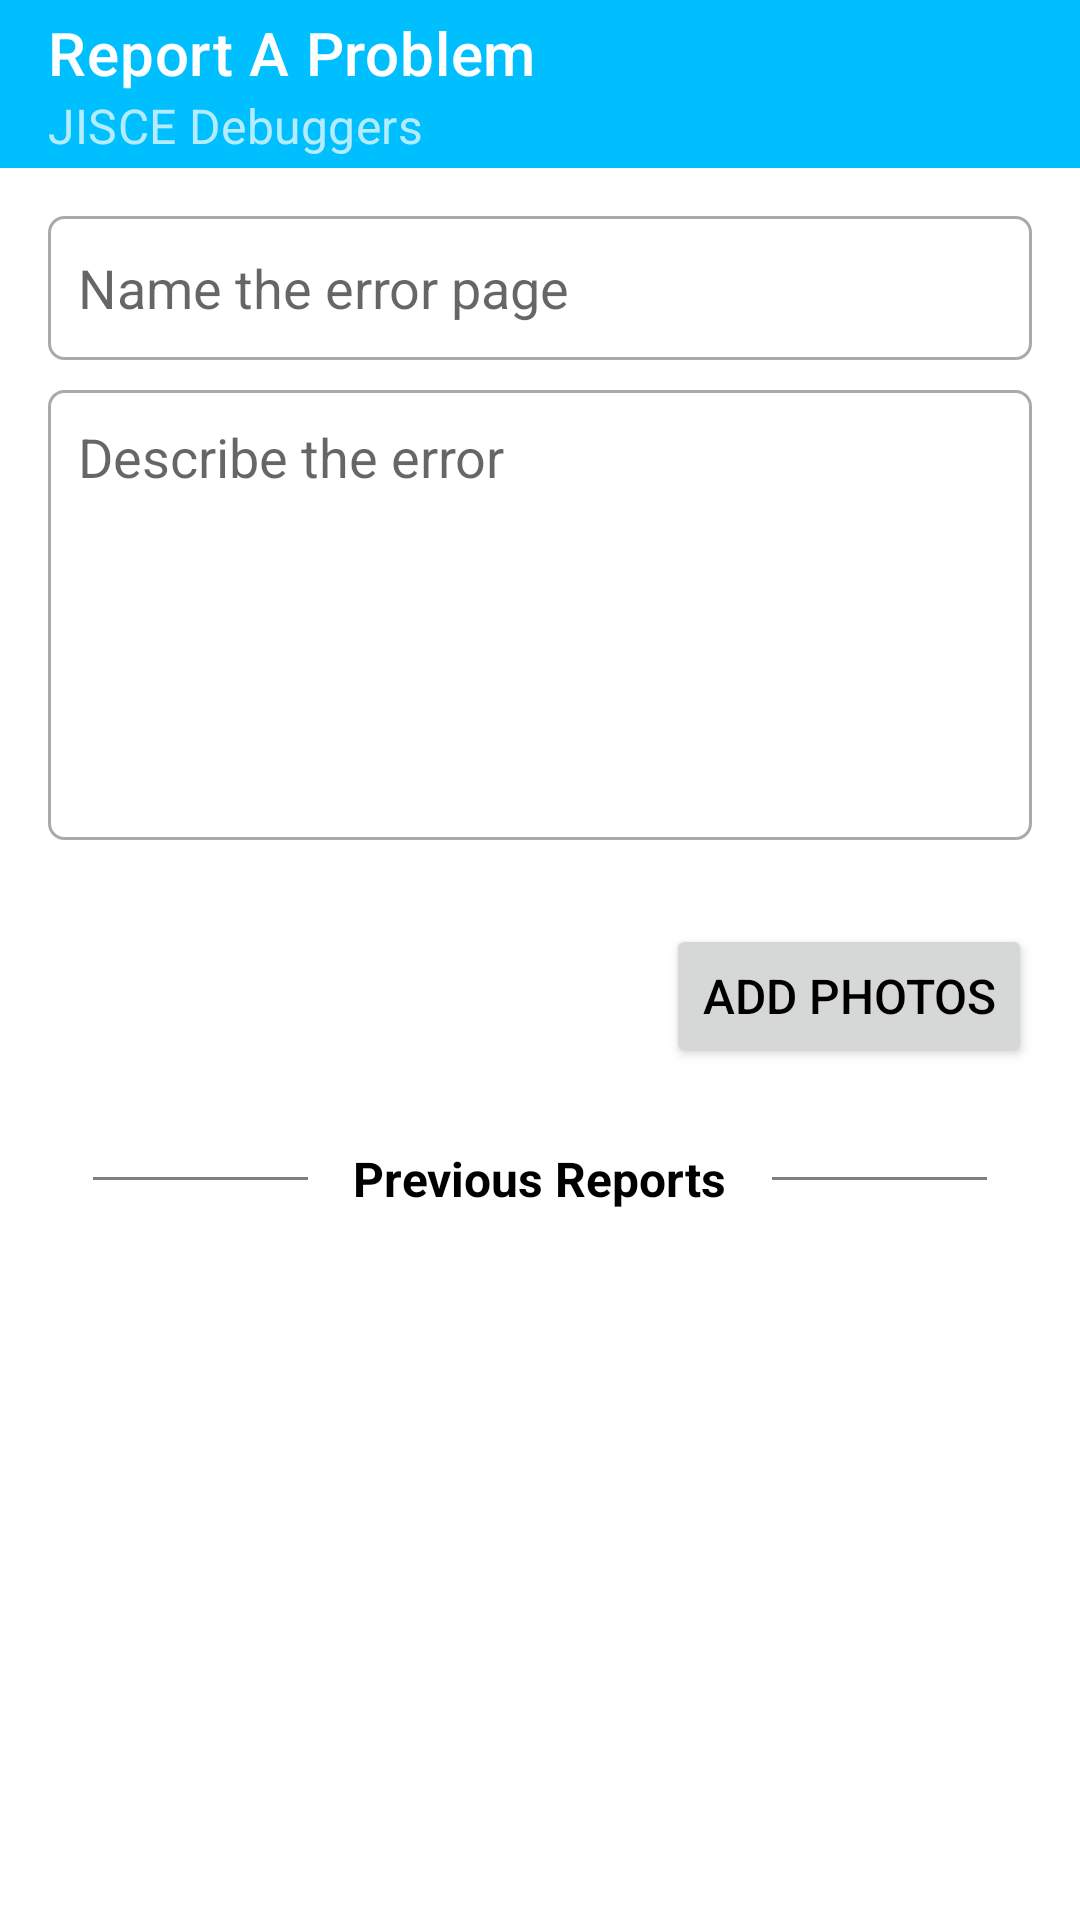

Reconstruct the res/layout file that produces this screen, plus the resources it refers to.
<!-- AndroidManifest.xml: application theme Theme.JISCEDebuggers -->
<!-- res/layout/activity_report.xml -->
<?xml version="1.0" encoding="utf-8"?>
<LinearLayout xmlns:android="http://schemas.android.com/apk/res/android"
    xmlns:app="http://schemas.android.com/apk/res-auto"
    xmlns:tools="http://schemas.android.com/tools"
    android:layout_width="match_parent"
    android:layout_height="match_parent"
    android:background="@drawable/bottomsheet_dialog_bg"
    android:orientation="vertical"
    tools:context=".Activities.ReportActivity">

    <androidx.appcompat.widget.Toolbar
        android:id="@+id/toolbar"
        android:layout_width="match_parent"
        android:layout_height="wrap_content"
        android:background="?attr/colorPrimary"
        android:minHeight="?attr/actionBarSize"
        android:theme="@style/ThemeOverlay.MaterialComponents.Dark.ActionBar"
        app:navigationIcon="@drawable/ic_arrow_back"
        app:subtitle="@string/app_name"
        app:title="Report A Problem" />

    <androidx.core.widget.NestedScrollView
        android:layout_width="match_parent"
        android:layout_height="match_parent"
        android:fillViewport="true">

        <LinearLayout
            android:layout_width="match_parent"
            android:layout_height="wrap_content"
            android:orientation="vertical">

            <LinearLayout
                android:layout_width="match_parent"
                android:layout_height="wrap_content"
                android:orientation="vertical"
                android:padding="16dp">

                <EditText
                    android:id="@+id/repoertTitle"
                    android:layout_width="match_parent"
                    android:layout_height="wrap_content"
                    android:layout_marginBottom="10dp"
                    android:background="@drawable/edittext_bg"
                    android:drawablePadding="10dp"
                    android:ems="10"
                    android:hint="Name the error page"
                    android:inputType="text"
                    android:minHeight="48dp"
                    android:singleLine="true" />

                <EditText
                    android:id="@+id/reportDescription"
                    android:layout_width="match_parent"
                    android:layout_height="wrap_content"
                    android:layout_marginBottom="10dp"
                    android:background="@drawable/edittext_bg"
                    android:drawablePadding="10dp"
                    android:ems="10"
                    android:gravity="top|left"
                    android:hint="Describe the error"
                    android:inputType="textMultiLine|textEmailAddress"
                    android:minHeight="150dp"
                    android:paddingTop="10dp"
                    android:paddingBottom="10dp"
                    android:singleLine="true" />

                <androidx.recyclerview.widget.RecyclerView
                    android:id="@+id/reportSS"
                    android:layout_width="match_parent"
                    android:layout_height="wrap_content"
                    android:layout_marginBottom="10dp"
                    android:padding="4dp">

                </androidx.recyclerview.widget.RecyclerView>

                <Button
                    android:id="@+id/upload"
                    android:layout_width="wrap_content"
                    android:layout_height="wrap_content"
                    android:layout_gravity="right"
                    android:layout_marginBottom="10dp"
                    android:drawableLeft="@drawable/ic_add_photo"
                    android:drawableTint="?attr/colorOnPrimary"
                    android:text="Add Photos"
                    android:textSize="16sp"
                    app:cornerRadius="25dp"
                    app:strokeColor="?attr/colorPrimary"
                    app:strokeWidth="2dp"
                    tools:ignore="TouchTargetSizeCheck" />

            </LinearLayout>

            <LinearLayout
                android:layout_width="match_parent"
                android:layout_height="wrap_content"
                android:layout_marginStart="16dp"
                android:layout_marginEnd="16dp"
                android:orientation="horizontal">

                <View
                    android:layout_width="match_parent"
                    android:layout_height="1dp"
                    android:layout_gravity="center_vertical"
                    android:layout_marginLeft="15dp"
                    android:layout_marginRight="15dp"
                    android:layout_weight="1"
                    android:background="@color/gray" />

                <TextView
                    android:layout_width="wrap_content"
                    android:layout_height="wrap_content"
                    android:text="Previous Reports"
                    android:textSize="16sp"
                    android:textStyle="bold" />

                <View
                    android:layout_width="match_parent"
                    android:layout_height="1dp"
                    android:layout_gravity="center_vertical"
                    android:layout_marginLeft="15dp"
                    android:layout_marginRight="15dp"
                    android:layout_weight="1"
                    android:background="@color/gray" />
            </LinearLayout>

            <androidx.recyclerview.widget.RecyclerView
                android:id="@+id/prevReports"
                android:layout_width="match_parent"
                android:layout_height="match_parent" />
        </LinearLayout>
    </androidx.core.widget.NestedScrollView>

</LinearLayout>
<!-- resources referenced by this layout -->
<resources>
  <color name="gray">#FF808080</color>
  <!-- drawable bottomsheet_dialog_bg (drawable) -->
  <?xml version="1.0" encoding="utf-8"?>
  <shape xmlns:android="http://schemas.android.com/apk/res/android">
  
      <solid android:color="?android:attr/windowBackground"/>
      <corners android:topLeftRadius="25dp" android:topRightRadius="25dp"/>
  
  </shape>
  <!-- drawable edittext_bg (drawable) -->
  <?xml version="1.0" encoding="utf-8"?>
  <shape android:shape="rectangle"
      xmlns:android="http://schemas.android.com/apk/res/android">
      <stroke android:width="1dp" android:color="@android:color/darker_gray"/>
      <corners android:radius="5dp"/>
      <padding android:left="10dp" android:right="10dp"/>
  </shape>
  <string name="app_name">JISCE Debuggers</string>
  <style name="Theme.JISCEDebuggers" parent="Theme.MaterialComponents.Light.NoActionBar">
           Primary brand color.
          <item name="colorPrimary">@color/deep_sky_blue</item>
          <item name="colorPrimaryVariant">@color/light_sky_blue</item>
          <item name="colorOnPrimary">@color/white</item>
          
          <item name="colorSecondary">@color/deep_sky_blue</item>
          <item name="colorSecondaryVariant">@color/light_sky_blue</item>
          <item name="colorOnSecondary">@color/black</item>
          
          <item name="android:statusBarColor" tools:targetApi="l">?attr/colorPrimary</item>
  
          
  
          <item name="android:windowAnimationStyle">@style/CustomActivityAnimation</item>
          <item name="android:textColor">@color/black</item>
      </style>
  <color name="deep_sky_blue">#FF00BFFF</color>
  <color name="light_sky_blue">#FFCBEBFF</color>
  <color name="white">#FFFFFFFF</color>
  <color name="black">#FF000000</color>
  <style name="CustomActivityAnimation" parent="@android:style/Animation.Activity">
          <item name="android:activityOpenEnterAnimation">@anim/slide_up</item>
          <item name="android:activityOpenExitAnimation">@anim/no_anim</item>
          <item name="android:activityCloseEnterAnimation">@anim/no_anim</item>
          <item name="android:activityCloseExitAnimation">@anim/slide_down</item>
      </style>
</resources>
